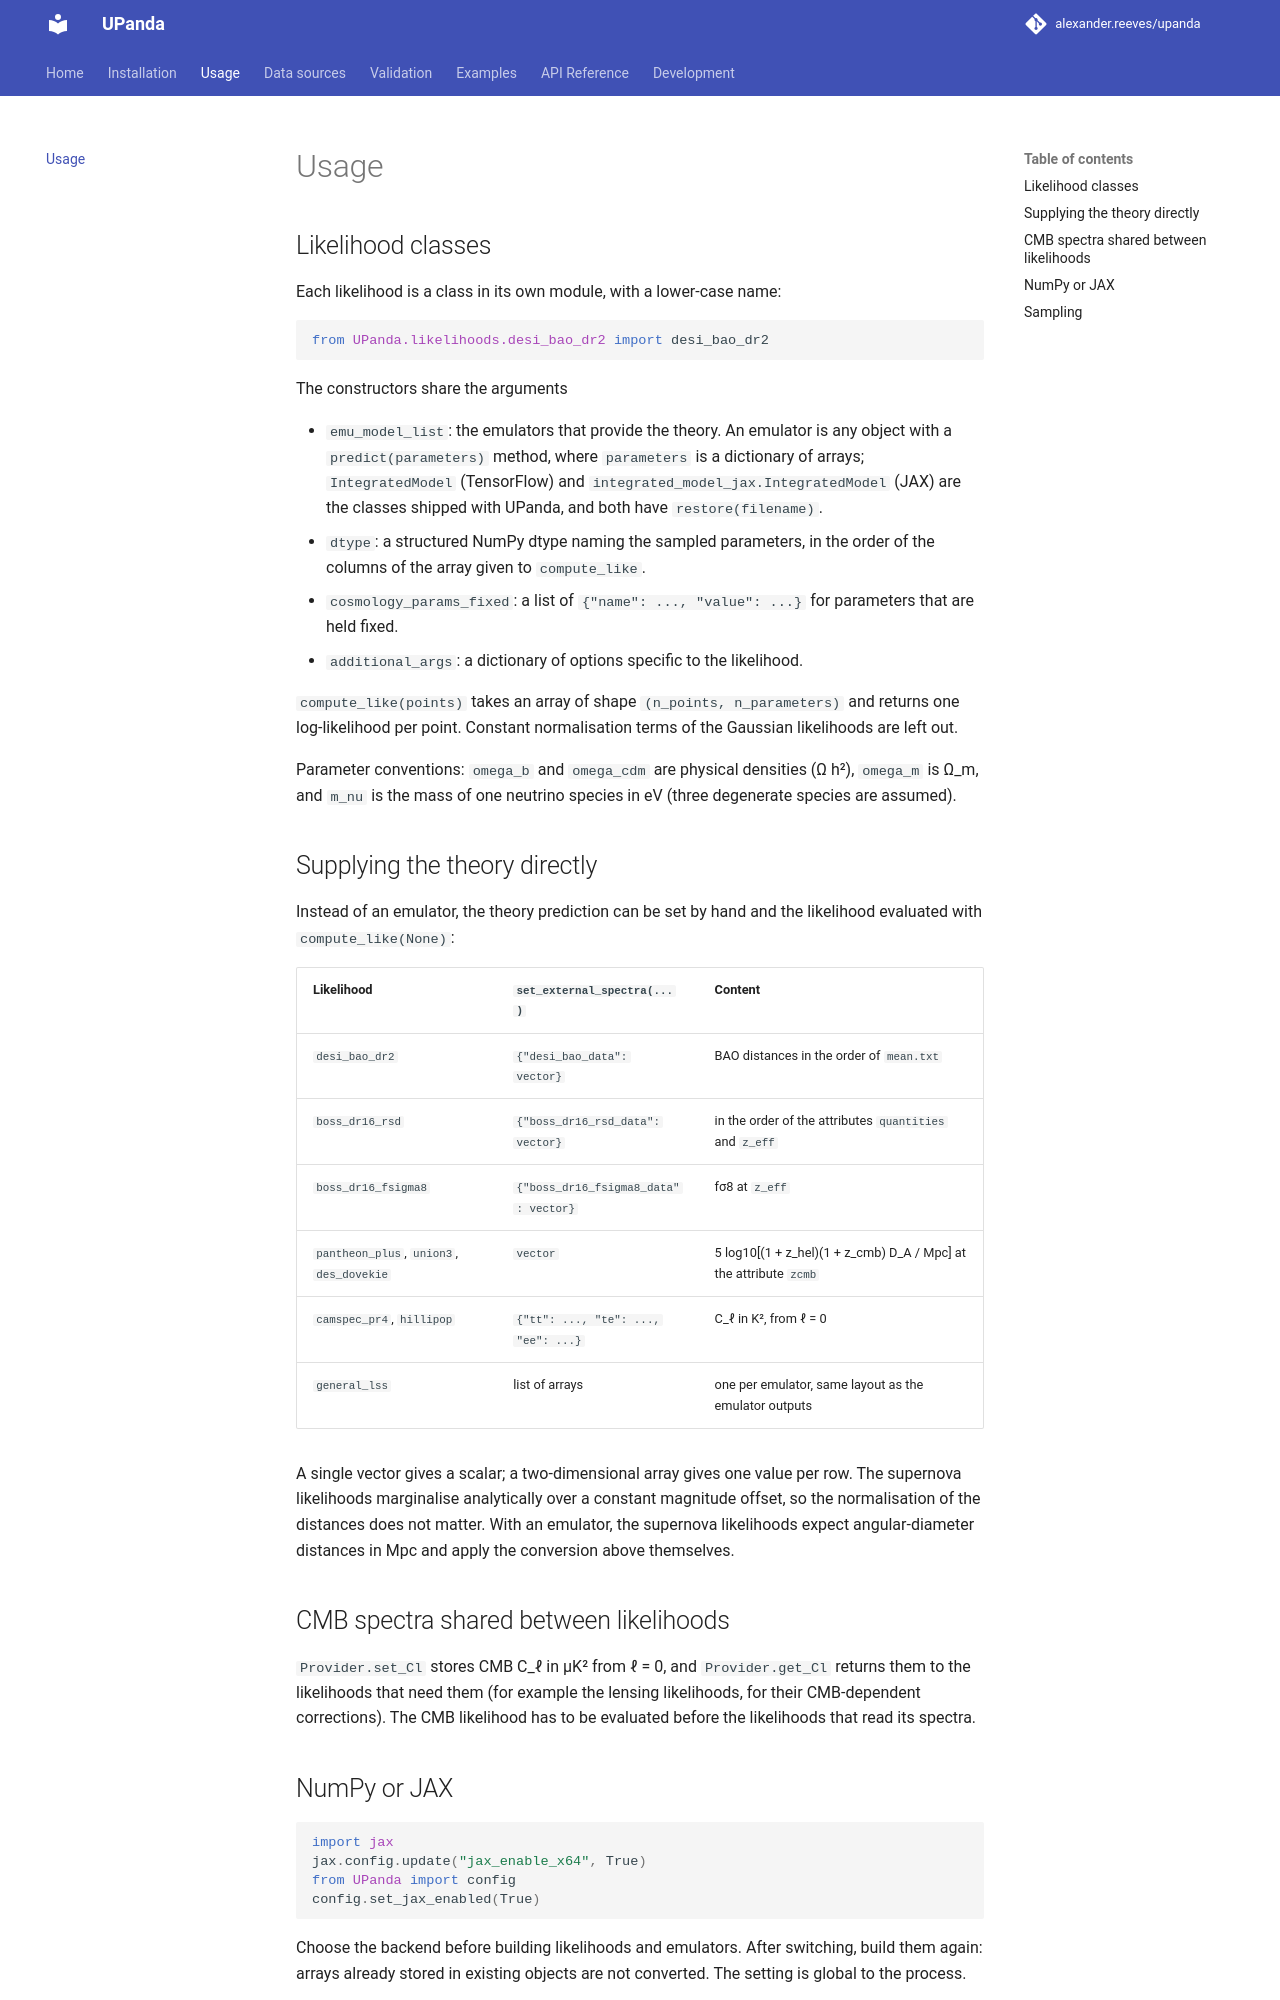

repository: alexander-reeves/upanda · page: usage/index.html · generator: mkdocs

# Usage

## Likelihood classes

Each likelihood is a class in its own module, with a lower-case name:

```python
from UPanda.likelihoods.desi_bao_dr2 import desi_bao_dr2
```

The constructors share the arguments

- `emu_model_list`: the emulators that provide the theory. An emulator is any object with a
  `predict(parameters)` method, where `parameters` is a dictionary of arrays; `IntegratedModel` (TensorFlow) and
  `integrated_model_jax.IntegratedModel` (JAX) are the classes shipped with UPanda, and both have
  `restore(filename)`.
- `dtype`: a structured NumPy dtype naming the sampled parameters, in the order of the columns of the array
  given to `compute_like`.
- `cosmology_params_fixed`: a list of `{"name": ..., "value": ...}` for parameters that are held fixed.
- `additional_args`: a dictionary of options specific to the likelihood.

`compute_like(points)` takes an array of shape `(n_points, n_parameters)` and returns one log-likelihood per
point. Constant normalisation terms of the Gaussian likelihoods are left out.

Parameter conventions: `omega_b` and `omega_cdm` are physical densities (Ω h²), `omega_m` is Ω_m, and `m_nu` is
the mass of one neutrino species in eV (three degenerate species are assumed).

## Supplying the theory directly

Instead of an emulator, the theory prediction can be set by hand and the likelihood evaluated with
`compute_like(None)`:

| Likelihood | `set_external_spectra(...)` | Content |
| --- | --- | --- |
| `desi_bao_dr2` | `{"desi_bao_data": vector}` | BAO distances in the order of `mean.txt` |
| `boss_dr16_rsd` | `{"boss_dr16_rsd_data": vector}` | in the order of the attributes `quantities` and `z_eff` |
| `boss_dr16_fsigma8` | `{"boss_dr16_fsigma8_data": vector}` | fσ8 at `z_eff` |
| `pantheon_plus`, `union3`, `des_dovekie` | `vector` | 5 log10[(1 + z_hel)(1 + z_cmb) D_A / Mpc] at the attribute `zcmb` |
| `camspec_pr4`, `hillipop` | `{"tt": ..., "te": ..., "ee": ...}` | C_ℓ in K², from ℓ = 0 |
| `general_lss` | list of arrays | one per emulator, same layout as the emulator outputs |

A single vector gives a scalar; a two-dimensional array gives one value per row. The supernova likelihoods
marginalise analytically over a constant magnitude offset, so the normalisation of the distances does not matter.
With an emulator, the supernova likelihoods expect angular-diameter distances in Mpc and apply the conversion
above themselves.

## CMB spectra shared between likelihoods

`Provider.set_Cl` stores CMB C_ℓ in μK² from ℓ = 0, and `Provider.get_Cl` returns them to the likelihoods that
need them (for example the lensing likelihoods, for their CMB-dependent corrections). The CMB likelihood has to
be evaluated before the likelihoods that read its spectra.
